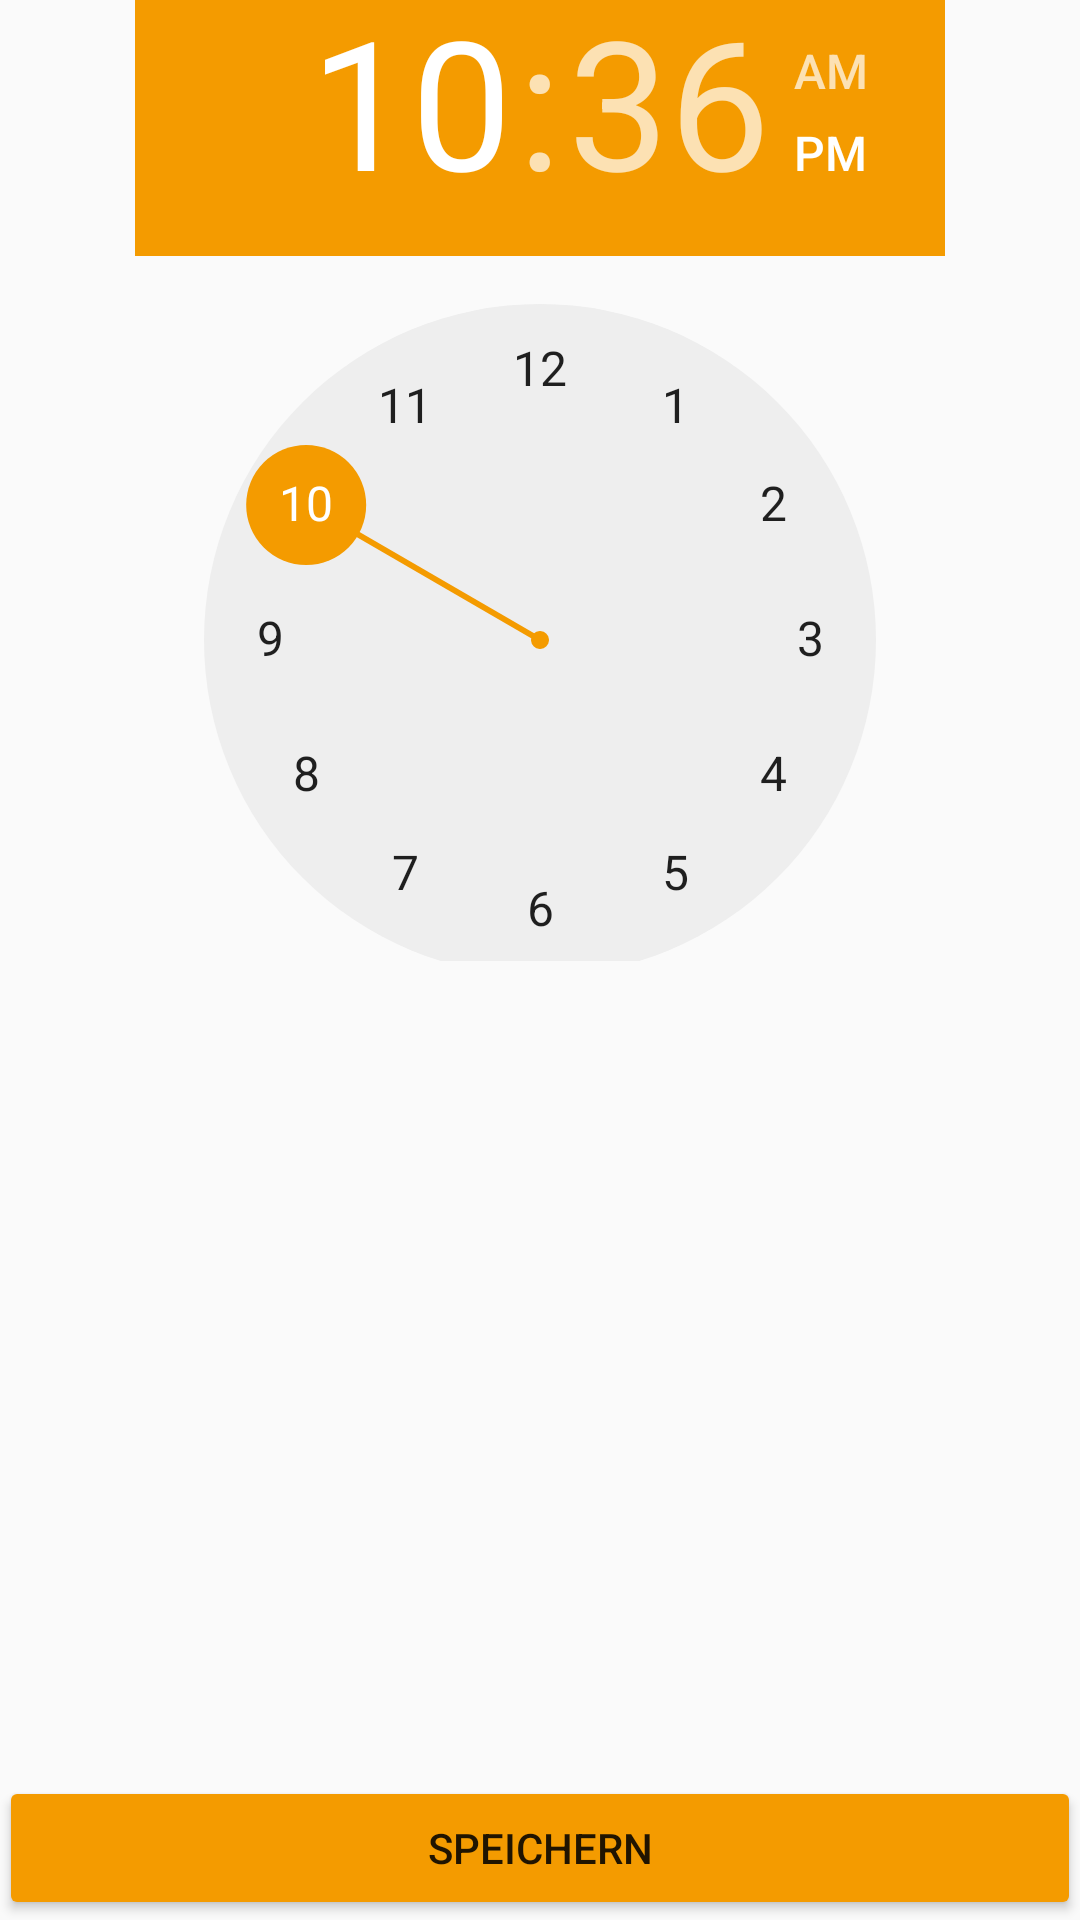

This screen was rendered from an Android layout file. Write that file and the resources it references.
<!-- AndroidManifest.xml: application theme AppTheme -->
<!-- res/layout/activity_day_time_picker.xml -->
<?xml version="1.0" encoding="utf-8"?>
<RelativeLayout xmlns:android="http://schemas.android.com/apk/res/android"
    xmlns:tools="http://schemas.android.com/tools"
    android:id="@+id/activity_day_time_picker"
    android:layout_width="match_parent"
    android:layout_height="match_parent"
    android:paddingBottom="@dimen/activity_vertical_margin"
    android:paddingLeft="@dimen/activity_horizontal_margin"
    android:paddingRight="@dimen/activity_horizontal_margin"
    android:paddingTop="@dimen/activity_vertical_margin"
    tools:context="com.lmu.pmg.sdiapp.notificationFromClient.DayTimePicker">

    <TimePicker
        android:id="@+id/timePicker"
        android:numbersSelectorColor="@color/colorPrimary"
        android:headerBackground="@color/colorPrimary"
        android:layout_centerHorizontal="true"
        android:layout_marginTop="-15dp"
        android:layout_width="270dp"
        android:layout_height="335dp">
    </TimePicker>

    <LinearLayout
        android:layout_width="match_parent"
        android:layout_height="wrap_content"
        android:orientation="vertical"
        android:layout_below="@+id/timePicker"
        android:layout_marginTop="10dp">

    <ViewStub
        android:id="@+id/weekdays_stub"
        android:layout_width="match_parent"
        android:layout_height="?actionBarSize"
        />

    <android.support.v7.widget.RecyclerView
        android:id="@+id/list"
        android:layout_width="match_parent"
        android:layout_height="match_parent"
        android:scrollbars="vertical"
        />
    </LinearLayout>


    <Button
        android:id="@+id/saveNotification"
        android:layout_alignParentBottom="true"
        android:text="Speichern"
        android:backgroundTint="@color/colorPrimary"
        android:layout_width="match_parent"
        android:layout_height="wrap_content" />


</RelativeLayout>
<!-- resources referenced by this layout -->
<resources>
  <color name="colorPrimary">#f49b00</color>
  <style name="AppTheme" parent="Theme.AppCompat.Light.DarkActionBar">
          
          <item name="colorPrimary">@color/colorPrimary</item>
          <item name="colorPrimaryDark">@color/colorPrimaryDark</item>
          <item name="colorAccent">@color/colorAccent</item>
      </style>
  <color name="colorPrimaryDark">#b37100</color>
  <color name="colorAccent">#0c1d3c</color>
</resources>
